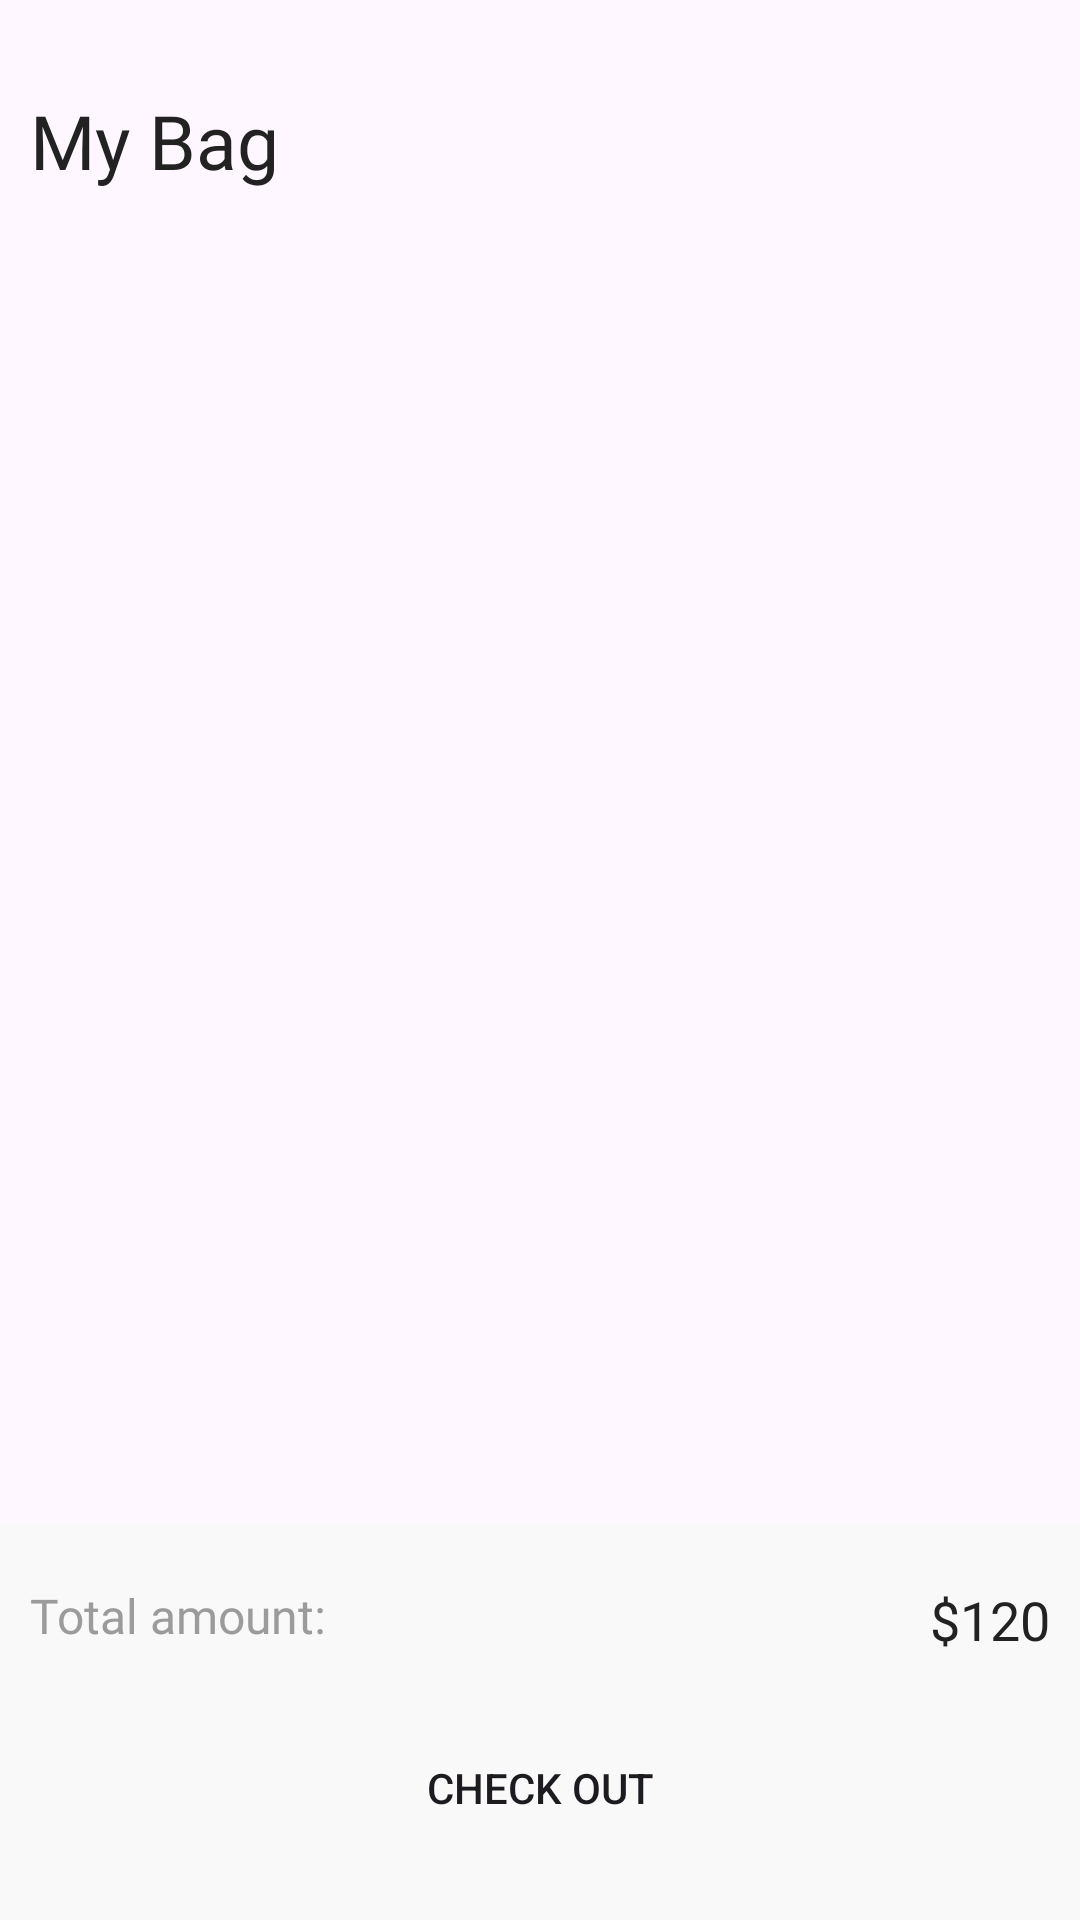

This screen was rendered from an Android layout file. Write that file and the resources it references.
<!-- AndroidManifest.xml: application theme Theme.GaraCar -->
<!-- res/layout/fragment_bag.xml -->
<?xml version="1.0" encoding="utf-8"?>
<androidx.constraintlayout.widget.ConstraintLayout xmlns:android="http://schemas.android.com/apk/res/android"
    android:layout_width="match_parent"
    android:layout_height="match_parent"
    xmlns:app="http://schemas.android.com/apk/res-auto"
    xmlns:tools="http://schemas.android.com/tools">

    <TextView
        android:layout_marginTop="30dp"
        android:id="@+id/MybagText"
        android:layout_width="match_parent"
        android:layout_height="wrap_content"
        android:layout_marginLeft="10dp"
        android:layout_marginRight="10dp"
        android:fontFamily="@font/metropolis_semibold"
        android:text="@string/my_bag"
        android:textColor="@color/mainText"
        android:textSize="25sp"
        app:layout_constraintEnd_toEndOf="parent"
        app:layout_constraintStart_toStartOf="parent"
        app:layout_constraintTop_toTopOf="parent" />

    <androidx.recyclerview.widget.RecyclerView
        android:id="@+id/cartRecView"
        android:layout_width="match_parent"
        android:layout_height="0dp"
        android:layout_marginLeft="10dp"
        android:layout_marginTop="25dp"
        android:layout_marginRight="10dp"
        tools:listitem="@layout/cart_item_single"
        app:layout_constraintBottom_toTopOf="@+id/bottomCartLayout"
        app:layout_constraintEnd_toEndOf="parent"
        app:layout_constraintStart_toStartOf="parent"
        app:layout_constraintTop_toBottomOf="@+id/MybagText">

    </androidx.recyclerview.widget.RecyclerView>

    <LinearLayout
        android:id="@+id/bottomCartLayout"
        android:layout_width="match_parent"
        android:layout_height="wrap_content"
        android:orientation="vertical"
        android:background="@color/background"
        app:layout_constraintBottom_toBottomOf="parent"
        app:layout_constraintEnd_toEndOf="parent"
        app:layout_constraintStart_toStartOf="parent">

        <LinearLayout
            android:layout_width="match_parent"
            android:layout_height="wrap_content"
            android:layout_marginLeft="10dp"
            android:layout_marginTop="20dp"
            android:layout_marginRight="10dp"
            android:orientation="horizontal">

            <TextView
                android:layout_width="0dp"
                android:layout_height="match_parent"
                android:layout_weight="1"
                android:fontFamily="@font/metropolis_regular"
                android:text="@string/total_amount"
                android:textColor="@color/textAd"
                android:textSize="16sp" />

            <TextView
                android:id="@+id/totalPriceBagFrag"
                android:layout_width="0dp"
                android:layout_height="match_parent"
                android:layout_weight="1"
                android:fontFamily="@font/metropolis_semibold"
                android:gravity="right"
                android:text="@string/_120"
                android:textColor="@color/mainText"
                android:textSize="18sp" />

        </LinearLayout>

        <Button
            android:id="@+id/checkOut_BagPage"
            android:layout_width="match_parent"
            android:layout_height="wrap_content"
            android:layout_marginLeft="10dp"
            android:layout_marginTop="20dp"
            android:layout_marginRight="10dp"
            android:layout_marginBottom="20dp"
            android:background="@drawable/btn_bg"
            android:text="@string/check_out" />

    </LinearLayout>

    <LinearLayout
        android:visibility="gone"
        android:gravity="center"
        android:id="@+id/emptyBagMsgLayout"
        android:orientation="vertical"
        android:layout_width="250dp"
        android:layout_height="300dp"
        app:layout_constraintBottom_toBottomOf="parent"
        app:layout_constraintEnd_toEndOf="parent"
        app:layout_constraintStart_toStartOf="parent"
        app:layout_constraintTop_toTopOf="parent">

        <com.airbnb.lottie.LottieAnimationView
            android:scaleType="centerCrop"
            android:id="@+id/animationViewCartPage"
            android:layout_width="match_parent"
            android:layout_height="250dp"
            app:layout_constraintBottom_toBottomOf="parent"
            app:layout_constraintEnd_toEndOf="parent"
            app:layout_constraintStart_toStartOf="parent"
            app:layout_constraintTop_toTopOf="parent"
            app:lottie_rawRes="@raw/empty_bag" />

        <TextView
            android:gravity="center"
            android:layout_width="match_parent"
            android:layout_height="wrap_content"
            android:text="@string/empty_bag"
            android:textColor="@color/textAd"
            android:fontFamily="@font/metropolis_semibold"
            android:textSize="25sp" >

        </TextView>
    </LinearLayout>

</androidx.constraintlayout.widget.ConstraintLayout>
<!-- res/layout/cart_item_single.xml (included above) -->
<?xml version="1.0" encoding="utf-8"?>
<androidx.constraintlayout.widget.ConstraintLayout xmlns:android="http://schemas.android.com/apk/res/android"
    android:layout_width="match_parent"
    android:layout_height="match_parent"
    xmlns:app="http://schemas.android.com/apk/res-auto"
    android:layout_marginTop="10dp"
    android:layout_marginBottom="10dp">

    <androidx.cardview.widget.CardView
        android:layout_width="match_parent"
        android:layout_height="120dp"
        app:cardCornerRadius="10dp"
        app:cardElevation="0dp"
        android:layout_marginStart="10dp"
        android:layout_marginEnd="10dp"
        app:cardBackgroundColor="@color/backgroundAd"
        app:layout_constraintEnd_toEndOf="parent"
        app:layout_constraintStart_toStartOf="parent"
        app:layout_constraintTop_toTopOf="parent" >

        <LinearLayout
            android:orientation="horizontal"
            android:layout_width="match_parent"
            android:layout_height="match_parent">

            <ImageView
                android:id="@+id/cartImage"
                android:layout_width="120dp"
                android:layout_height="match_parent"
                android:src="@drawable/bn"
                android:scaleType="centerCrop"/>

            <LinearLayout
                android:layout_marginTop="10dp"
                android:layout_weight="1"
                android:layout_marginStart="10dp"
                android:orientation="vertical"
                android:layout_width="0dp"
                android:layout_height="match_parent">

                <TextView
                    android:id="@+id/cartName"
                    android:layout_width="match_parent"
                    android:layout_height="wrap_content"
                    android:text="@string/name"
                    android:textSize="18sp"
                    android:maxLines="1"
                    android:textColor="@color/mainText"
                    android:fontFamily="@font/metropolis_semibold"
                    android:maxEms="12"/>

                <TextView
                    android:id="@+id/cartPrice"
                    android:layout_width="match_parent"
                    android:layout_height="wrap_content"
                    android:text="@string/price"
                    android:textSize="14sp"
                    android:textColor="@color/textAd"
                    android:fontFamily="@font/metropolis_semibold" />

                <LinearLayout
                    android:gravity="center"
                    android:layout_width="match_parent"
                    android:layout_height="match_parent">

                    <LinearLayout
                        android:id="@+id/minusLayout"
                        android:orientation="horizontal"
                        android:layout_width="35dp"
                        android:layout_height="35dp"
                        android:background="@drawable/circle_bg"
                        android:elevation="5dp">

                        <ImageView
                            android:layout_width="match_parent"
                            android:layout_height="match_parent"
                            android:src="@drawable/ic_baseline_remove_24"
                            android:padding="8dp"
                            app:tint="@color/mainText" />

                    </LinearLayout>

                    <TextView
                        android:id="@+id/quantityTvCart"
                        android:layout_width="50dp"
                        android:layout_height="match_parent"
                        android:text="@string/_22"
                        android:gravity="center"
                        android:textColor="@color/mainText"
                        android:textSize="18sp"
                        android:fontFamily="@font/metropolis_regular"
                        android:layout_marginLeft="5dp"
                        android:layout_marginRight="5dp"/>

                    <LinearLayout
                        android:orientation="horizontal"
                        android:layout_width="35dp"
                        android:layout_height="35dp"
                        android:background="@drawable/circle_bg"
                        android:elevation="5dp">

                        <ImageView
                            android:id="@+id/plusLayout"
                            android:layout_width="match_parent"
                            android:layout_height="match_parent"
                            android:src="@drawable/ic_baseline_add_24"
                            android:padding="8dp"
                            app:tint="@color/mainText"
                            />

                    </LinearLayout>
                </LinearLayout>

            </LinearLayout>

            <LinearLayout
                android:layout_width="40dp"
                android:layout_height="match_parent">

                <ImageView
                    android:layout_width="match_parent"
                    android:layout_height="wrap_content"
                    android:layout_marginTop="10dp"
                    android:id="@+id/cartMore"
                    android:src="@drawable/ic_baseline_clear_24"
                    app:tint="@color/mainText" />

            </LinearLayout>

        </LinearLayout>

    </androidx.cardview.widget.CardView>

</androidx.constraintlayout.widget.ConstraintLayout>
<!-- resources referenced by this layout -->
<resources>
  <color name="background">#F9F9F9</color>
  <color name="backgroundAd">#FFFFFFFF</color>
  <color name="mainText">#222222</color>
  <color name="textAd">#9B9B9B</color>
  <string name="_120">$120</string>
  <string name="_22">22</string>
  <string name="check_out">CHECK OUT</string>
  <string name="empty_bag">Empty Bag</string>
  <string name="my_bag">My Bag</string>
  <string name="name">Name</string>
  <string name="price">Price</string>
  <string name="total_amount">Total amount:</string>
  <style name="Theme.GaraCar" parent="Base.Theme.GaraCar" />
  <style name="Base.Theme.GaraCar" parent="Theme.Material3.DayNight.NoActionBar">
          
          
      </style>
</resources>
